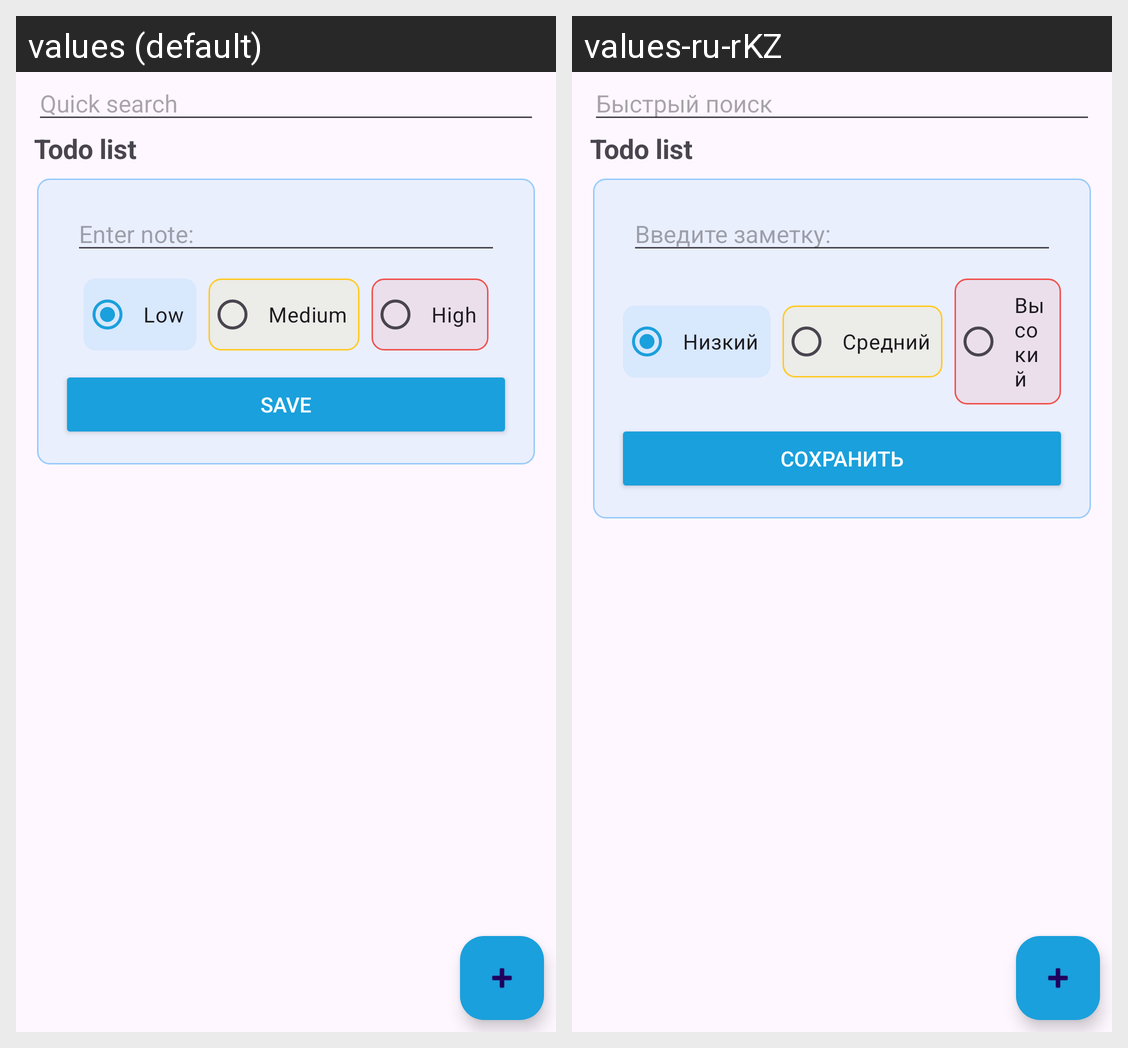

Here is an Android app screen in its default locale and in the app's own translations. Write out the translated-string differences for the strings that appear on this screen.
Android screen res/layout/activity_main.xml rendered under 2 locales, left to right: values (default), values-ru-rKZ. Device: Nexus 5 (rendered at 1080×1920; each locale shown at half size, 540×960, under a caption strip naming it); theme Theme.TodoList.
Strings drawn on this screen, with the default value and each locale's value (text and hints the layout hard-codes, and strings that could not be matched under every locale, appear in the picture but are not listed):

search
  values: Quick search
  values-ru-rKZ: Быстрый поиск

enter_note
  values: Enter note:
  values-ru-rKZ: Введите заметку:

low
  values: Low
  values-ru-rKZ: Низкий

medium
  values: Medium
  values-ru-rKZ: Средний

high
  values: High
  values-ru-rKZ: Высокий

save
  values: Save
  values-ru-rKZ: Сохранить
